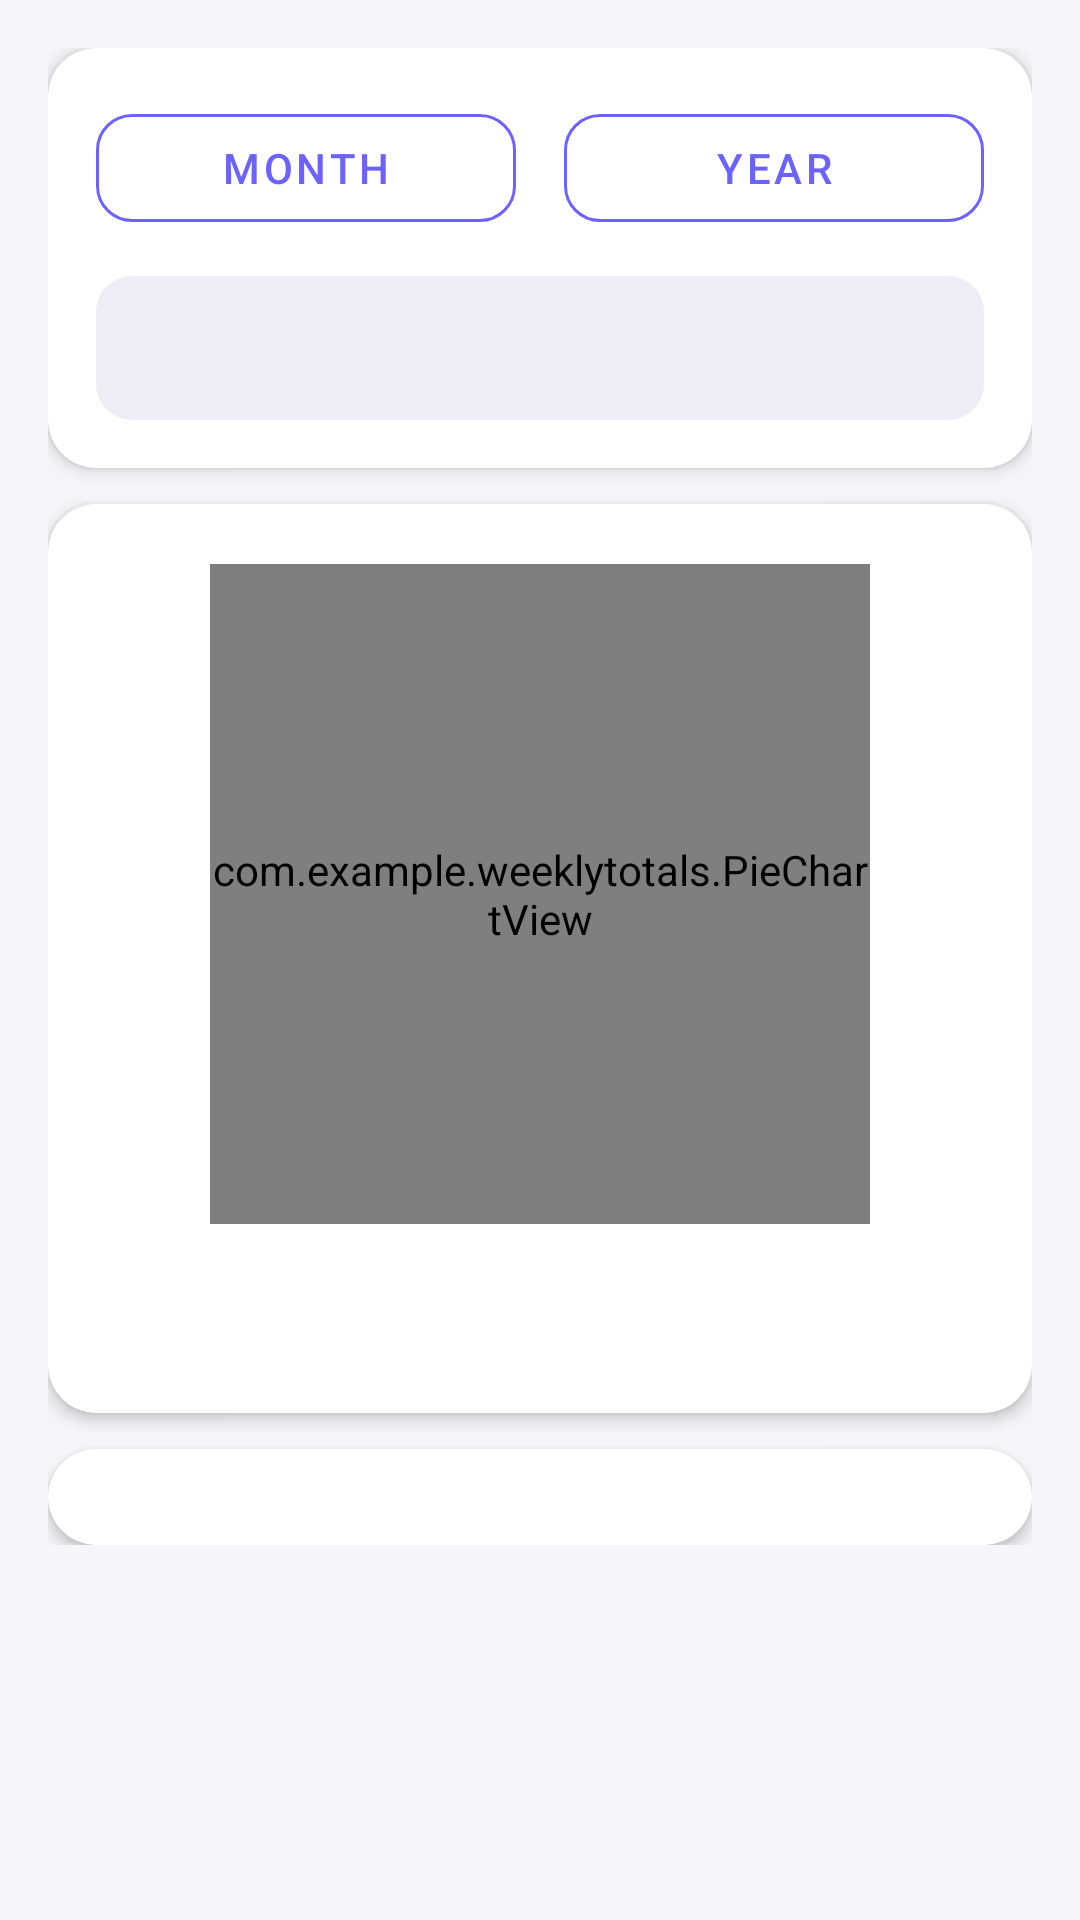

Write the Android layout XML for this screen, with the resource values it uses.
<!-- AndroidManifest.xml: activity theme AppTheme.ActionBar -->
<!-- res/layout/activity_history.xml -->
<?xml version="1.0" encoding="utf-8"?>
<ScrollView xmlns:android="http://schemas.android.com/apk/res/android"
    xmlns:app="http://schemas.android.com/apk/res-auto"
    android:layout_width="match_parent"
    android:layout_height="match_parent"
    android:background="@color/background">

    <LinearLayout
        android:layout_width="match_parent"
        android:layout_height="wrap_content"
        android:orientation="vertical"
        android:padding="16dp">

        
        <com.google.android.material.card.MaterialCardView
            android:layout_width="match_parent"
            android:layout_height="wrap_content"
            app:cardCornerRadius="16dp"
            app:cardElevation="3dp"
            app:cardBackgroundColor="@color/surface"
            android:layout_marginBottom="12dp">

            <LinearLayout
                android:layout_width="match_parent"
                android:layout_height="wrap_content"
                android:orientation="vertical"
                android:padding="16dp">

                <LinearLayout
                    android:layout_width="match_parent"
                    android:layout_height="wrap_content"
                    android:orientation="horizontal"
                    android:gravity="center">

                    <com.google.android.material.button.MaterialButton
                        android:id="@+id/buttonMonth"
                        style="@style/AppButtonOutlined"
                        android:layout_width="0dp"
                        android:layout_height="wrap_content"
                        android:layout_weight="1"
                        android:layout_marginEnd="8dp"
                        android:text="@string/history_month" />

                    <com.google.android.material.button.MaterialButton
                        android:id="@+id/buttonYear"
                        style="@style/AppButtonOutlined"
                        android:layout_width="0dp"
                        android:layout_height="wrap_content"
                        android:layout_weight="1"
                        android:layout_marginStart="8dp"
                        android:text="@string/history_year" />

                </LinearLayout>

                <Spinner
                    android:id="@+id/spinnerPeriod"
                    android:layout_width="match_parent"
                    android:layout_height="48dp"
                    android:layout_marginTop="12dp"
                    android:background="@drawable/rounded_input_bg"
                    android:paddingStart="12dp"
                    android:paddingEnd="12dp" />

            </LinearLayout>

        </com.google.android.material.card.MaterialCardView>

        
        <com.google.android.material.card.MaterialCardView
            android:layout_width="match_parent"
            android:layout_height="wrap_content"
            app:cardCornerRadius="16dp"
            app:cardElevation="3dp"
            app:cardBackgroundColor="@color/surface"
            android:layout_marginBottom="12dp">

            <LinearLayout
                android:layout_width="match_parent"
                android:layout_height="wrap_content"
                android:orientation="vertical"
                android:gravity="center_horizontal"
                android:padding="20dp">

                <com.example.weeklytotals.PieChartView
                    android:id="@+id/pieChartView"
                    android:layout_width="220dp"
                    android:layout_height="220dp" />

                <TextView
                    android:id="@+id/textViewTotal"
                    android:layout_width="wrap_content"
                    android:layout_height="wrap_content"
                    android:layout_marginTop="16dp"
                    android:textSize="20sp"
                    android:textStyle="bold"
                    android:textColor="@color/primary" />

            </LinearLayout>

        </com.google.android.material.card.MaterialCardView>

        
        <com.google.android.material.card.MaterialCardView
            android:layout_width="match_parent"
            android:layout_height="wrap_content"
            app:cardCornerRadius="16dp"
            app:cardElevation="3dp"
            app:cardBackgroundColor="@color/surface">

            <LinearLayout
                android:id="@+id/layoutCategoryList"
                android:layout_width="match_parent"
                android:layout_height="wrap_content"
                android:orientation="vertical"
                android:padding="16dp" />

        </com.google.android.material.card.MaterialCardView>

    </LinearLayout>

</ScrollView>
<!-- resources referenced by this layout -->
<resources>
  <color name="background">#F5F5FA</color>
  <color name="primary">#6C63FF</color>
  <color name="surface">#FFFFFF</color>
  <!-- drawable rounded_input_bg (drawable) -->
  <?xml version="1.0" encoding="utf-8"?>
  <shape xmlns:android="http://schemas.android.com/apk/res/android"
      android:shape="rectangle">
      <solid android:color="@color/surfaceVariant" />
      <corners android:radius="12dp" />
  </shape>
  <string name="history_month">Month</string>
  <string name="history_year">Year</string>
  <style name="AppButtonOutlined" parent="Widget.MaterialComponents.Button.OutlinedButton">
          <item name="cornerRadius">12dp</item>
          <item name="strokeColor">@color/primary</item>
          <item name="android:textColor">@color/primary</item>
      </style>
  <style name="AppTheme.ActionBar" parent="AppTheme">
          <item name="windowActionBar">true</item>
          <item name="windowNoTitle">false</item>
          <item name="actionBarStyle">@style/AppActionBar</item>
      </style>
  <color name="surfaceVariant">#EEEDF5</color>
  <style name="AppTheme" parent="Theme.MaterialComponents.Light.NoActionBar">
          <item name="colorPrimary">@color/primary</item>
          <item name="colorPrimaryDark">@color/primaryDark</item>
          <item name="colorAccent">@color/secondary</item>
          <item name="colorSecondary">@color/secondary</item>
          <item name="android:colorBackground">@color/background</item>
          <item name="android:statusBarColor">@color/primaryDark</item>
          <item name="android:textColorPrimary">@color/textPrimary</item>
          <item name="android:textColorSecondary">@color/textSecondary</item>
  
          
          <item name="materialButtonStyle">@style/AppButton</item>
          <item name="materialButtonOutlinedStyle">@style/AppButtonOutlined</item>
          <item name="textInputStyle">@style/AppTextInput</item>
      </style>
  <style name="AppActionBar" parent="Widget.MaterialComponents.ActionBar.Solid">
          <item name="background">@color/primary</item>
          <item name="titleTextColor">@color/onPrimary</item>
      </style>
  <color name="primaryDark">#5A52D5</color>
  <color name="secondary">#FF6584</color>
  <color name="textPrimary">#1A1A2E</color>
  <color name="textSecondary">#6B6B8D</color>
  <style name="AppButton" parent="Widget.MaterialComponents.Button">
          <item name="cornerRadius">12dp</item>
          <item name="backgroundTint">@color/primary</item>
          <item name="android:textColor">@color/onPrimary</item>
      </style>
  <style name="AppTextInput" parent="Widget.MaterialComponents.TextInputLayout.OutlinedBox">
          <item name="boxCornerRadiusTopStart">12dp</item>
          <item name="boxCornerRadiusTopEnd">12dp</item>
          <item name="boxCornerRadiusBottomStart">12dp</item>
          <item name="boxCornerRadiusBottomEnd">12dp</item>
          <item name="boxStrokeColor">@color/primary</item>
          <item name="hintTextColor">@color/primary</item>
      </style>
  <color name="onPrimary">#FFFFFF</color>
</resources>
